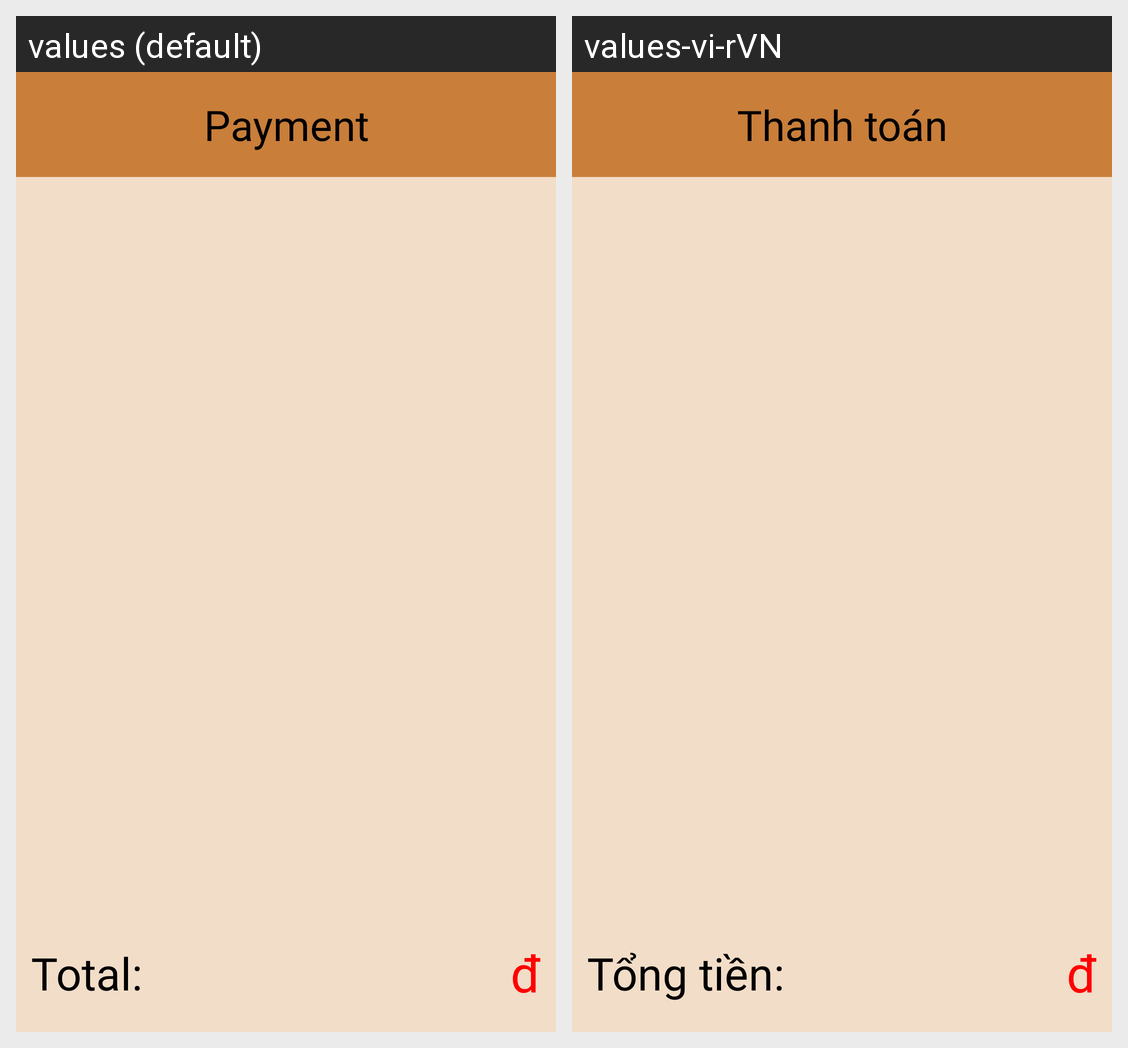

Translations of the strings shown on this Android screen, per locale in the grid:
Android screen res/layout/activity_thanh_toan.xml rendered under 2 locales, left to right: values (default), values-vi-rVN. Device: Nexus 5 (rendered at 1080×1920; each locale shown at half size, 540×960, under a caption strip naming it); theme Theme.AppCompat.Light.NoActionBar.
Strings drawn on this screen, with the default value and each locale's value (text and hints the layout hard-codes, and strings that could not be matched under every locale, appear in the picture but are not listed):

payment
  values: Payment
  values-vi-rVN: Thanh toán

total
  values: Total:
  values-vi-rVN: Tổng tiền:
